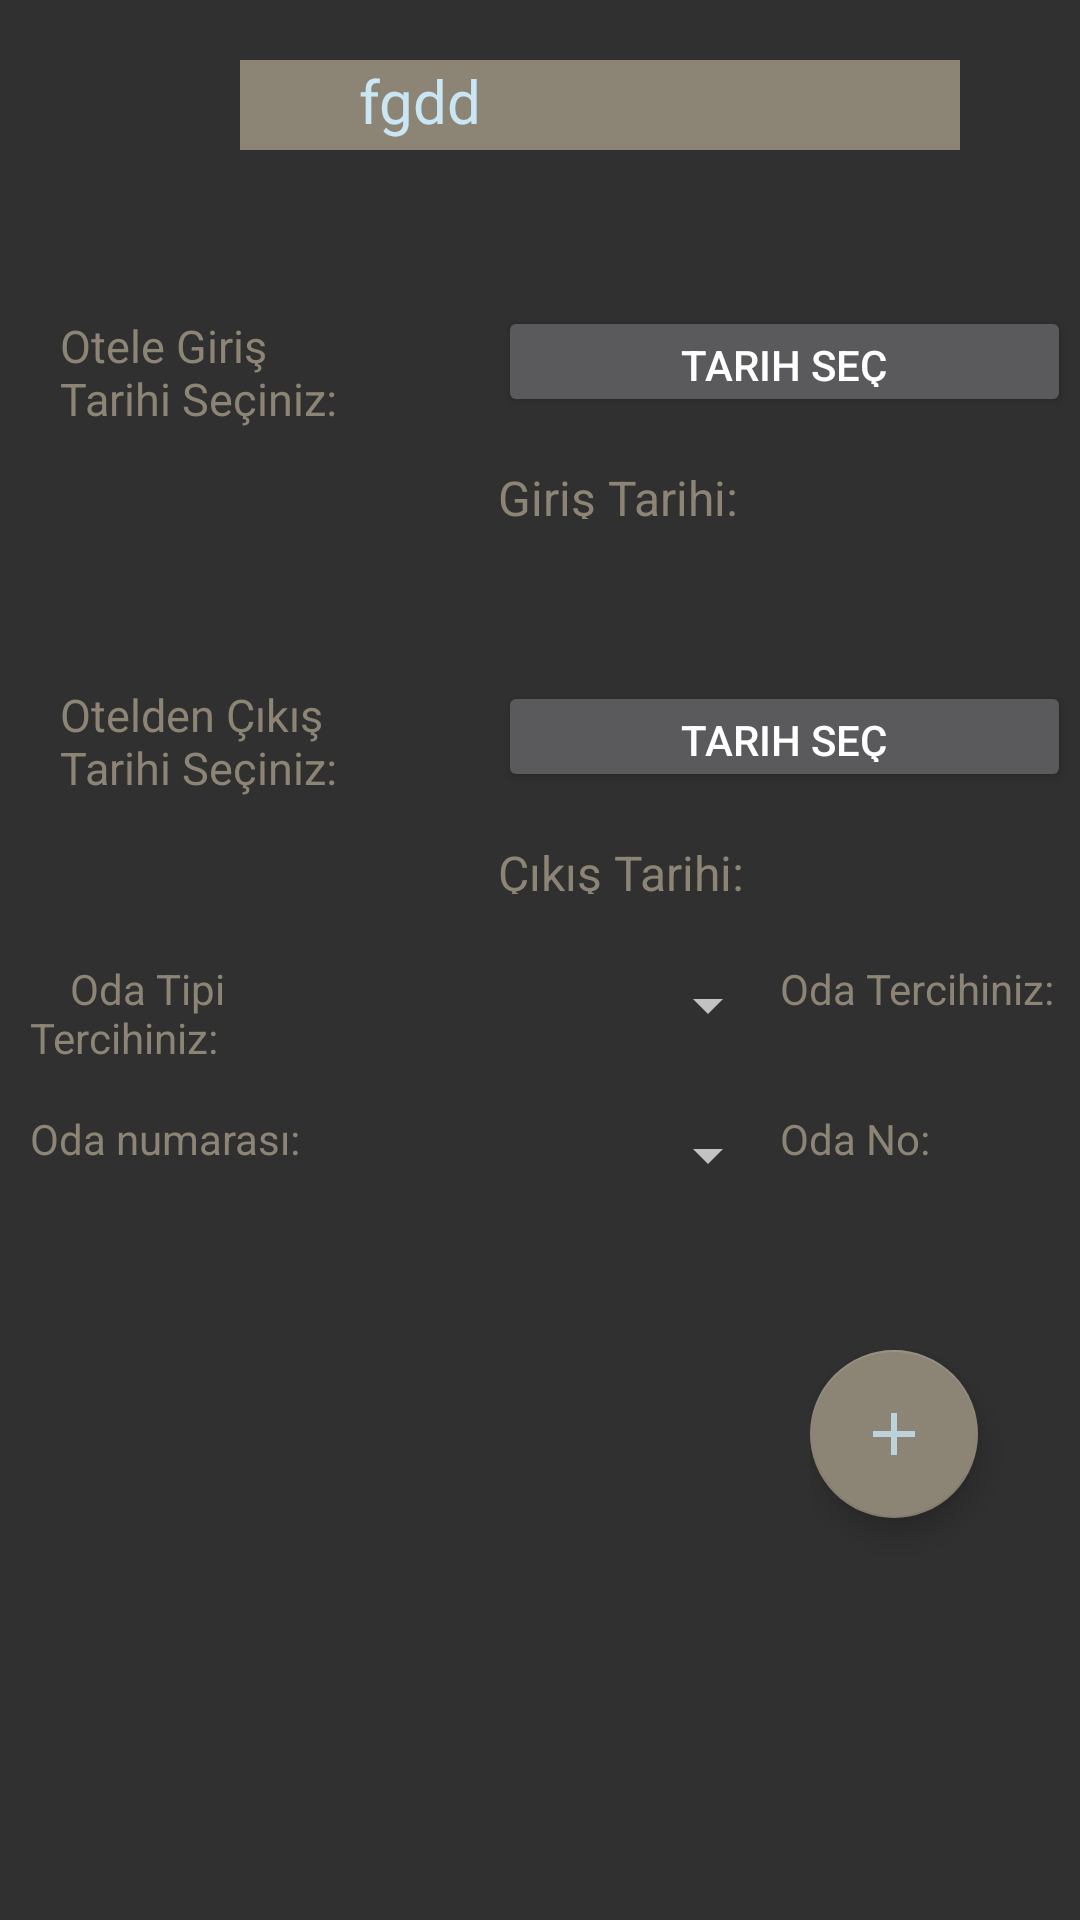

This screen was rendered from an Android layout file. Write that file and the resources it references.
<!-- AndroidManifest.xml: application theme AppTheme -->
<!-- res/layout/fragment_rezervasyon.xml -->
<?xml version="1.0" encoding="utf-8"?>
<FrameLayout
    xmlns:android="http://schemas.android.com/apk/res/android"
    xmlns:tools="http://schemas.android.com/tools"
    xmlns:app="http://schemas.android.com/apk/res-auto"

    android:layout_width="match_parent"
    android:layout_height="match_parent"
    tools:context=".cerceve.RezervasyonFragment">


    <TextView
        android:id="@+id/txtsehirname"
        android:layout_width="120dp"
        android:layout_height="30dp"
        android:layout_marginTop="20dp"
        android:textSize="20dp"
        android:text="fgdd"
        android:textAlignment="center"
        android:textColor="@color/teal_100"
        android:background="@color/gri"
        android:layout_marginStart="80dp"></TextView>

    <TextView
        android:id="@+id/txtotelname"
        android:layout_width="120dp"
        android:layout_height="30dp"
        android:layout_marginTop="20dp"
        android:textSize="20dp"
        android:textColor="@color/teal_100"
        android:background="@color/gri"
        android:layout_marginStart="200dp"></TextView>



    <TextView
    android:layout_width="100dp"
    android:layout_height="wrap_content"
    android:layout_marginTop="105dp"
    android:layout_marginStart="20dp"
    android:text="Otele Giriş Tarihi Seçiniz:"
    android:textSize="15dp"
    android:textColor="@color/gri">
</TextView>

    <TextView
        android:layout_height="wrap_content"
        android:layout_width="100dp"
        android:layout_marginTop="228dp"
        android:layout_marginStart="20dp"
        android:text="Otelden Çıkış Tarihi Seçiniz:"
        android:textSize="15dp"
        android:textColor="@color/gri"
        >

    </TextView>

    <LinearLayout
        android:layout_width="263dp"
        android:layout_height="119dp"
        android:layout_marginStart="150dp"
        android:layout_marginTop="195dp"
        android:orientation="vertical"
        android:padding="16dp">

        <Button
            android:id="@+id/btnDonus"
            android:layout_width="191dp"
            android:layout_height="37dp"
            android:layout_marginTop="16dp"
            android:text="Tarih Seç" />

        <TextView
            android:id="@+id/txtDonus"
            android:layout_width="match_parent"
            android:layout_height="wrap_content"
            android:layout_marginTop="16dp"
            android:text="Çıkış Tarihi: "
            android:textSize="16sp"
            android:textColor="@color/gri"/>


    </LinearLayout>

    <LinearLayout
        android:layout_width="263dp"
        android:layout_height="119dp"
        android:layout_marginStart="150dp"
        android:orientation="vertical"
        android:layout_marginTop="70dp"
        android:padding="16dp">

        <Button
            android:id="@+id/btnGidis"
            android:layout_width="191dp"
            android:layout_height="37dp"
            android:layout_marginTop="16dp"
            android:text="Tarih Seç" />

        <TextView
            android:id="@+id/txtGidis"
            android:layout_width="match_parent"
            android:layout_height="wrap_content"
            android:layout_marginTop="16dp"
            android:text="Giriş Tarihi: "
            android:textSize="16sp"
            android:textColor="@color/gri"/>


    </LinearLayout>

    <LinearLayout
        android:layout_width="match_parent"
        android:layout_height="46dp"
        android:layout_marginTop="320dp"
        android:orientation="horizontal">

        <TextView
            android:layout_width="100dp"
            android:layout_height="45dp"
            android:layout_marginStart="10dp"
            android:text="    Oda Tipi  Tercihiniz:"
            android:textColor="@color/gri"></TextView>

        <androidx.appcompat.widget.AppCompatSpinner
            android:id="@+id/spinner"
            android:layout_width="150dp"
            android:layout_height="30dp"
            android:layout_marginStart="0dp"
            >

        </androidx.appcompat.widget.AppCompatSpinner>
        <TextView
            android:id="@+id/txt_spinner"
            android:layout_width="150dp"
            android:layout_height="30dp"
            android:text="Oda Tercihiniz:"
            android:textColor="@color/gri"></TextView>


    </LinearLayout>

    <LinearLayout
        android:layout_width="match_parent"
        android:layout_height="46dp"
        android:layout_marginTop="370dp"
        android:orientation="horizontal">

        <TextView
            android:layout_width="100dp"
            android:layout_height="30dp"
            android:layout_marginStart="10dp"
            android:text="Oda numarası:"
            android:textColor="@color/gri"

            ></TextView>

        <androidx.appcompat.widget.AppCompatSpinner
            android:id="@+id/spinnerOda"
            android:layout_width="150dp"
            android:layout_height="30dp"
            android:layout_marginStart="0dp"
            >

        </androidx.appcompat.widget.AppCompatSpinner>
        <TextView
            android:id="@+id/txt_odano"
            android:layout_width="150dp"
            android:layout_height="30dp"
            android:text="Oda No:"
            android:textColor="@color/gri"></TextView>


    </LinearLayout>



    <LinearLayout
        android:layout_width="105dp"
        android:layout_height="81dp"
        android:layout_marginStart="270dp"
        android:layout_marginTop="450dp"
        android:orientation="vertical">

        <com.google.android.material.floatingactionbutton.FloatingActionButton
            android:id="@+id/btn_rezerve"
            android:layout_width="wrap_content"
            android:layout_height="wrap_content"
            android:layout_alignParentEnd="true"
            android:layout_alignParentBottom="true"
            android:src="@drawable/icplus"
            android:tint="@color/teal_100"
            app:backgroundTint="@color/gri"
           >

        </com.google.android.material.floatingactionbutton.FloatingActionButton>

    </LinearLayout>


</FrameLayout>
<!-- resources referenced by this layout -->
<resources>
  <color name="gri">#8C8474</color>
  <color name="teal_100">#CAE6F5</color>
  <!-- drawable icplus (drawable-anydpi) -->
  <vector xmlns:android="http://schemas.android.com/apk/res/android"
      android:width="24dp"
      android:height="24dp"
      android:viewportWidth="24"
      android:viewportHeight="24"
      android:tint="#5E7879"
      android:alpha="0.8">
    <path
        android:fillColor="@android:color/white"
        android:pathData="M19,13h-6v6h-2v-6H5v-2h6V5h2v6h6v2z"/>
  </vector>
  <style name="AppTheme" parent="Theme.AppCompat.NoActionBar">
          
          <item name="colorPrimary">@color/teal_600</item>
          <item name="colorPrimaryDark">@color/teal_600</item>
          <item name="colorAccent">@color/teal_600</item>
      </style>
  <color name="teal_600">#A1B8C5</color>
</resources>
